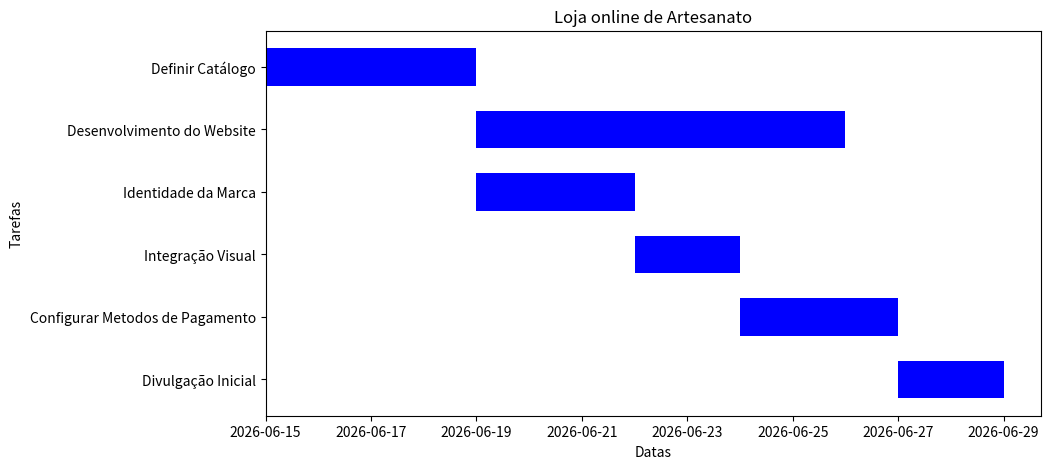

Python code for this plot:
import matplotlib.pyplot as plot
from matplotlib.axes import Axes
import datetime as dt
tarefas = [{"Nome": "Definir Catálogo", "Inicio": "2026-06-15", "Duração": 4},
           {"Nome": "Desenvolvimento do Website",
               "Inicio": "2026-06-19", "Duração": 7},
           {"Nome": "Identidade da Marca", "Inicio": "2026-06-19", "Duração": 3},
           {"Nome": "Integração Visual", "Inicio": "2026-06-22", "Duração": 2},
           {"Nome": "Configurar Metodos de Pagamento",
               "Inicio": "2026-06-24", "Duração": 3},
           {"Nome": "Divulgação Inicial", "Inicio": "2026-06-27", "Duração": 2}]

nomes = [nome["Nome"] for nome in tarefas]
datas = [dt.datetime.strptime(data["Inicio"], "%Y-%m-%d") for data in tarefas]
duracoes = [duracao["Duração"] for duracao in tarefas]
fig, ax = plot.subplots(figsize=(10, 5))
ax: Axes
for i, (inicio, duracao) in enumerate(zip(datas, duracoes)):
    ax.barh(nomes[i], duracao, left=inicio, height=0.6, color="blue")
ax.set_ylabel("Tarefas")
ax.set_xlabel("Datas")
ax.set_yticks(range(len(nomes)))
ax.set_yticklabels(nomes)
ax.invert_yaxis()
ax.set_title("Loja online de Artesanato")
plot.show()
